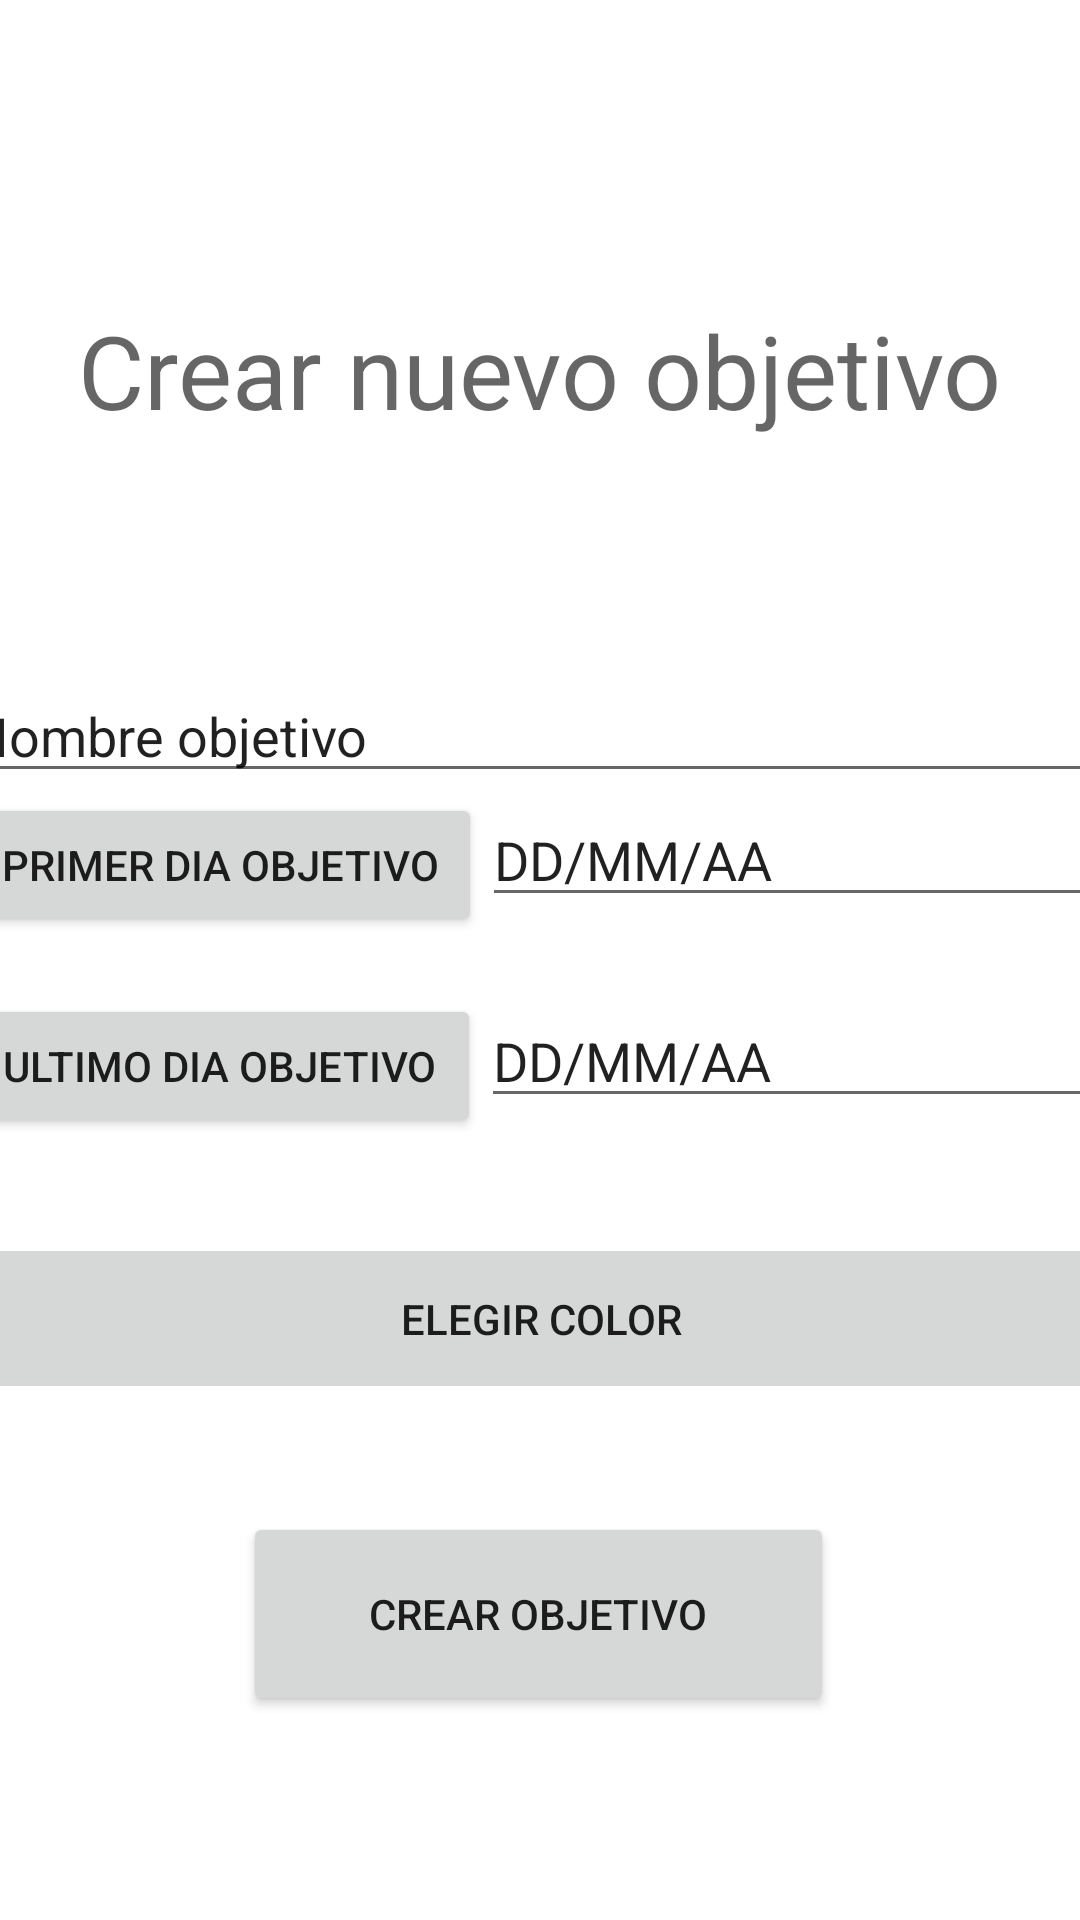

Here is an Android app screen rendered from its layout file. Give the layout XML and the strings, colors and styles it references.
<!-- AndroidManifest.xml: application theme Theme.CalendarOfYourLife -->
<!-- res/layout/activity_alta_objetivo.xml -->
<?xml version="1.0" encoding="utf-8"?>
<androidx.constraintlayout.widget.ConstraintLayout xmlns:android="http://schemas.android.com/apk/res/android"
    xmlns:app="http://schemas.android.com/apk/res-auto"
    xmlns:tools="http://schemas.android.com/tools"
    android:layout_width="match_parent"
    android:layout_height="match_parent"
    tools:context=".AltaObjetivoActivity">

    <LinearLayout
        android:layout_width="387dp"
        android:layout_height="45dp"
        android:gravity="center"
        android:orientation="horizontal"
        app:layout_constraintEnd_toEndOf="parent"
        app:layout_constraintStart_toStartOf="parent"
        app:layout_constraintTop_toBottomOf="@+id/linearLayout3">

        <Button
            android:id="@+id/btnColor"
            android:layout_width="387dp"
            android:layout_height="68dp"
            android:text="Elegir Color" />
    </LinearLayout>


    <LinearLayout
        android:layout_width="208dp"
        android:layout_height="82dp"
        android:layout_marginTop="80dp"
        android:gravity="center"
        android:orientation="horizontal"
        app:layout_constraintEnd_toEndOf="parent"
        app:layout_constraintHorizontal_bias="0.497"
        app:layout_constraintStart_toStartOf="parent"
        app:layout_constraintTop_toBottomOf="@+id/linearLayout3">

        <Button
            android:id="@+id/btnRegistrar"
            android:layout_width="197dp"
            android:layout_height="68dp"
            android:text="Crear Objetivo" />
    </LinearLayout>

    <LinearLayout
        android:layout_width="356dp"
        android:layout_height="199dp"
        android:gravity="center"
        android:orientation="horizontal"
        app:layout_constraintBottom_toTopOf="@+id/linearLayout3"
        app:layout_constraintEnd_toEndOf="parent"
        app:layout_constraintStart_toStartOf="parent">

        <TextView
            android:id="@+id/textView1"
            android:layout_width="wrap_content"
            android:layout_height="wrap_content"
            android:text="Crear nuevo objetivo"
            android:textAlignment="center"
            android:textAppearance="@style/TextAppearance.AppCompat.Display1" />

    </LinearLayout>

    <LinearLayout
        android:id="@+id/linearLayout3"
        android:layout_width="390dp"
        android:layout_height="194dp"
        android:orientation="vertical"
        app:layout_constraintBottom_toBottomOf="parent"
        app:layout_constraintEnd_toEndOf="parent"
        app:layout_constraintHorizontal_bias="0.486"
        app:layout_constraintStart_toStartOf="parent"
        app:layout_constraintTop_toTopOf="parent"
        app:layout_constraintVertical_bias="0.5">

        <EditText
            android:id="@+id/objetivo"
            android:layout_width="match_parent"
            android:layout_height="wrap_content"
            android:ems="10"
            android:inputType="text"
            android:text="Nombre objetivo" />

        <LinearLayout
            android:layout_width="match_parent"
            android:layout_height="67dp"
            android:orientation="horizontal">

            <Button
                android:id="@+id/btnDiaIni"
                android:layout_width="wrap_content"
                android:layout_height="wrap_content"
                android:layout_weight="1"
                android:text="Primer dia Objetivo"/>

            <EditText
                android:id="@+id/DiaIni"
                android:layout_width="wrap_content"
                android:layout_height="wrap_content"
                android:layout_weight="1"
                android:ems="10"
                android:inputType="text"
                android:text="DD/MM/AA" />

        </LinearLayout>

        <LinearLayout
            android:layout_width="match_parent"
            android:layout_height="61dp"
            android:layout_marginBottom="108dp"
            android:orientation="horizontal">

            <Button
                android:id="@+id/btnDiaFin"
                android:layout_width="wrap_content"
                android:layout_height="wrap_content"
                android:layout_weight="1"
                android:text="Ultimo dia Objetivo" />

            <EditText
                android:id="@+id/DiaFin"
                android:layout_width="wrap_content"
                android:layout_height="wrap_content"
                android:layout_weight="1"
                android:ems="10"
                android:inputType="text"
                android:text="DD/MM/AA" />

        </LinearLayout>

    </LinearLayout>




</androidx.constraintlayout.widget.ConstraintLayout>
<!-- resources referenced by this layout -->
<resources>
  <style name="Theme.CalendarOfYourLife" parent="Theme.MaterialComponents.DayNight.DarkActionBar">
          
          <item name="colorPrimary">@color/purple_500</item>
          <item name="colorPrimaryVariant">@color/purple_700</item>
          <item name="colorOnPrimary">@color/white</item>
          
          <item name="colorSecondary">@color/teal_200</item>
          <item name="colorSecondaryVariant">@color/teal_700</item>
          <item name="colorOnSecondary">@color/black</item>
          
          <item name="android:statusBarColor" tools:targetApi="l">?attr/colorPrimaryVariant</item>
          
      </style>
  <!-- not gathered from this repository: default colours our renderer supplied (Android Studio template values) -->
  <color name="purple_500">#FF6200EE</color>
  <color name="purple_700">#FF3700B3</color>
  <color name="teal_200">#FF03DAC5</color>
  <color name="teal_700">#FF018786</color>
  <color name="black">#FF000000</color>
  <color name="white">#FFFFFFFF</color>
</resources>
